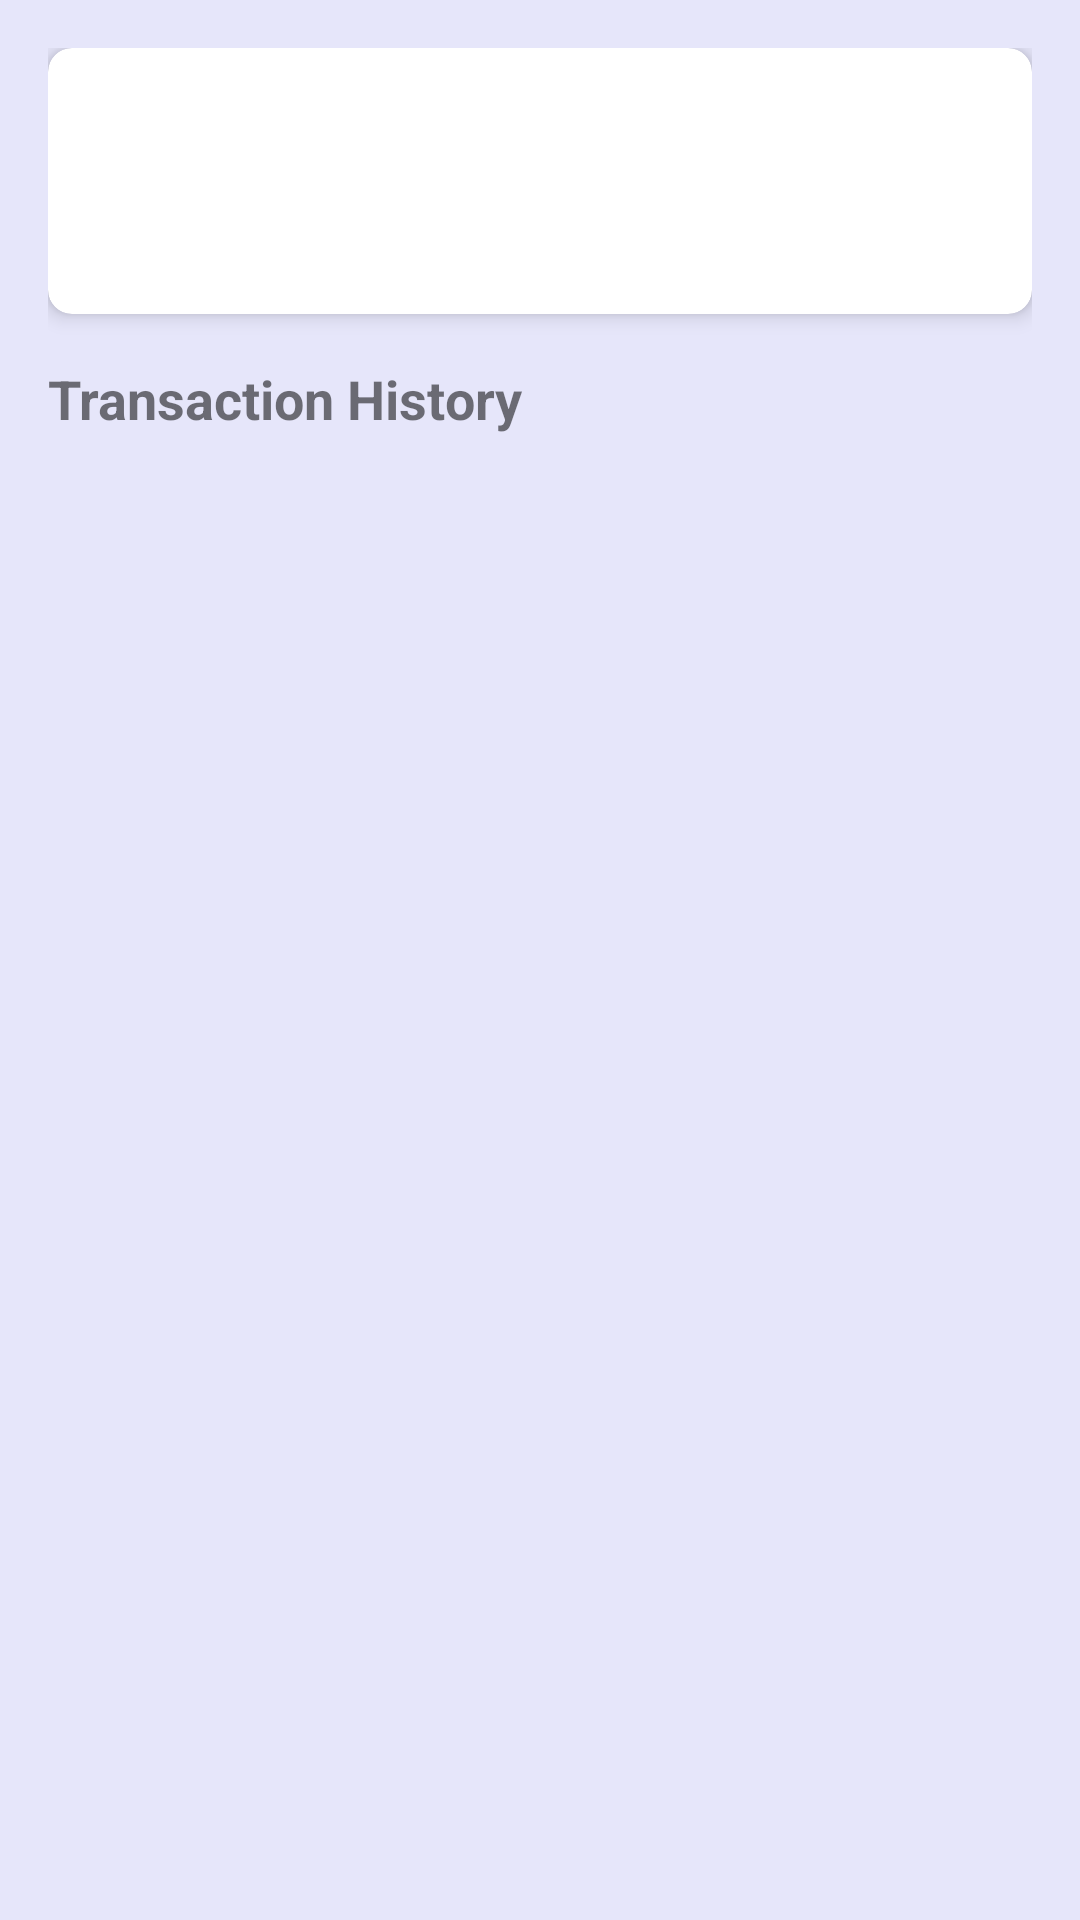

Layout XML and referenced resources for this Android screen:
<!-- AndroidManifest.xml: application theme Theme.MyApplication -->
<!-- res/layout/activity_full_report.xml -->
<?xml version="1.0" encoding="utf-8"?>
<LinearLayout xmlns:android="http://schemas.android.com/apk/res/android"
    xmlns:app="http://schemas.android.com/apk/res-auto"
    xmlns:tools="http://schemas.android.com/tools"
    android:layout_width="match_parent"
    android:layout_height="match_parent"
    android:orientation="vertical"
    android:padding="16dp"
    tools:context=".FullReportActivity">

    <androidx.cardview.widget.CardView
        android:layout_width="match_parent"
        android:layout_height="wrap_content"
        android:layout_marginBottom="16dp"
        app:cardCornerRadius="8dp"
        app:cardElevation="4dp">

        <LinearLayout
            android:layout_width="match_parent"
            android:layout_height="wrap_content"
            android:orientation="vertical"
            android:padding="16dp">

            <TextView
                android:id="@+id/totalExpenseText"
                android:layout_width="match_parent"
                android:layout_height="wrap_content"
                android:textSize="20sp"
                android:textStyle="bold"
                android:textColor="@android:color/black"
                tools:text="Total Expense: $1,234.56" />

            <TextView
                android:id="@+id/dateRangeText"
                android:layout_width="match_parent"
                android:layout_height="wrap_content"
                android:layout_marginTop="8dp"
                android:textSize="16sp"
                android:textColor="@android:color/darker_gray"
                tools:text="Period: Jan 01, 2024 to Jan 31, 2024" />
        </LinearLayout>
    </androidx.cardview.widget.CardView>

    <TextView
        android:layout_width="match_parent"
        android:layout_height="wrap_content"
        android:text="Transaction History"
        android:textSize="18sp"
        android:textStyle="bold"
        android:layout_marginBottom="8dp" />

    <androidx.recyclerview.widget.RecyclerView
        android:id="@+id/reportRecyclerView"
        android:layout_width="match_parent"
        android:layout_height="0dp"
        android:layout_weight="1"
        tools:listitem="@layout/item_transaction" />

</LinearLayout>
<!-- res/layout/item_transaction.xml (included above) -->
<?xml version="1.0" encoding="utf-8"?>
<androidx.cardview.widget.CardView xmlns:android="http://schemas.android.com/apk/res/android"
    xmlns:app="http://schemas.android.com/apk/res-auto"
    xmlns:tools="http://schemas.android.com/tools"
    android:layout_width="match_parent"
    android:layout_height="wrap_content"
    android:layout_marginBottom="8dp"
    android:clickable="true"
    android:focusable="true"
    android:foreground="?attr/selectableItemBackground"
    app:cardCornerRadius="8dp"
    app:cardElevation="2dp">

    <LinearLayout
        android:layout_width="match_parent"
        android:layout_height="wrap_content"
        android:orientation="horizontal"
        android:padding="12dp">

        <ImageView
            android:id="@+id/categoryIcon"
            android:layout_width="40dp"
            android:layout_height="40dp"
            android:layout_gravity="center_vertical"
            android:background="@drawable/circle_background"
            android:padding="8dp"
            tools:src="@drawable/ic_food" />

        <LinearLayout
            android:layout_width="0dp"
            android:layout_height="wrap_content"
            android:layout_marginStart="12dp"
            android:layout_weight="1"
            android:orientation="vertical">

            <TextView
                android:id="@+id/titleText"
                android:layout_width="wrap_content"
                android:layout_height="wrap_content"
                android:textColor="@android:color/black"
                android:textSize="16sp"
                android:textStyle="bold"
                tools:text="Grocery Shopping" />

            <TextView
                android:id="@+id/dateText"
                android:layout_width="wrap_content"
                android:layout_height="wrap_content"
                android:layout_marginTop="4dp"
                android:textColor="@android:color/darker_gray"
                android:textSize="14sp"
                tools:text="Jan 15, 2024" />

        </LinearLayout>

        <TextView
            android:id="@+id/amountText"
            android:layout_width="wrap_content"
            android:layout_height="wrap_content"
            android:layout_gravity="center_vertical"
            android:textColor="@android:color/holo_red_dark"
            android:textSize="16sp"
            android:textStyle="bold"
            tools:text="-$45.99" />

    </LinearLayout>

</androidx.cardview.widget.CardView>
<!-- resources referenced by this layout -->
<resources>
  <!-- drawable circle_background (drawable) -->
  <?xml version="1.0" encoding="utf-8"?>
  <shape xmlns:android="http://schemas.android.com/apk/res/android"
      android:shape="oval">
      <solid android:color="#E6E0F4" />
      <size
          android:width="40dp"
          android:height="40dp" />
  </shape>
  <style name="Theme.MyApplication" parent="Theme.MaterialComponents.DayNight.NoActionBar">
          
          <item name="colorPrimary">#6200EE</item>
          <item name="colorPrimaryVariant">#3700B3</item>
          <item name="colorOnPrimary">#FFFFFF</item>
          <item name="colorSecondary">#03DAC6</item>
          <item name="android:windowBackground">#E6E6FA</item> 
      </style>
</resources>
